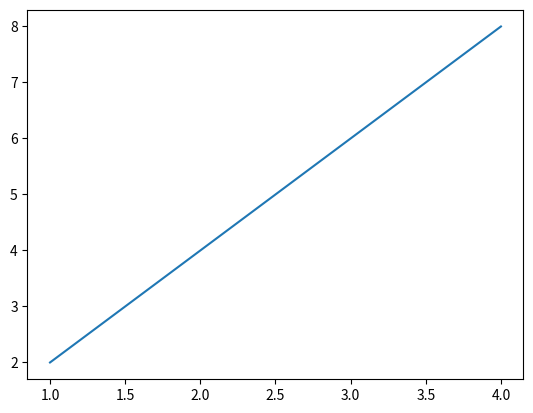

Write Python code to recreate this figure.
import matplotlib.pyplot as plt

# point (1,2) to (4,8)
plt.plot([1,4], [2,8])
plt.show()